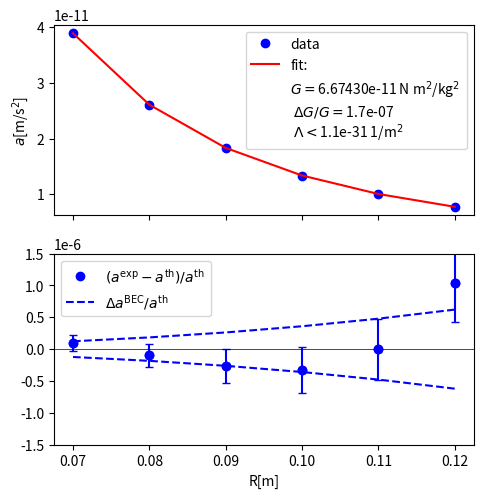

Python code for this plot:
from mpl_toolkits import mplot3d
import numpy as np
import matplotlib.pyplot as plt
import random

import matplotlib.pyplot as plt
from scipy.optimize import curve_fit

delR=1E-3#M
M=0.1#kg
G=6.67430E-11#N m^2/kg^2
L=1.1056E-52 #m^-2
da_omega=0.48E-17
c=3E+08#m/s^2 (speed of light)

def func(R, G, L):
    return (2*delR/R**2)*(M*G/R + L*R**2*c**2/6)
    
xdata = np.linspace(0.07, 0.12, 6)
y = func(xdata, G, L)

I=0
delG_acc=0
delL_acc=0
L_acc=0

while I<1000:
	rng_tmp = np.random.default_rng()
	y_noise_tmp = da_omega*rng_tmp.normal(size=xdata.size)
	ydata_tmp = y + y_noise_tmp
	popt_tmp, pcov_tmp = curve_fit(func, xdata, ydata_tmp)
	errors_tmp=np.sqrt(np.diag(pcov_tmp))

	if not (np.isfinite(errors_tmp).any()):
		continue
	
	delG_tmp=errors_tmp[0]/G
	delL_tmp=errors_tmp[1]/L
	L_tmp=abs(popt_tmp[1])
	delG_acc=delG_acc+delG_tmp
	delL_acc=delL_acc+delL_tmp
	L_acc=L_acc+L_tmp
	I +=1
	
L_av=L_acc/I
delL_av=delL_acc/I
delG_av=delG_acc/I

print('L_avg,delL_avg,del_G,I=',L_av,delG_av,I)
print('=====================')

	

rng = np.random.default_rng()
y_noise = da_omega*rng.normal(size=xdata.size)

#y1 = da_omega*rng.normal(size=1000000)
#y2 = rng.normal(0.,da_omega,size=1000000)
#count1, bins1, _ = plt.hist(y1, 100, density=True)
#count2, bins2, _ = plt.hist(y2, 100, density=True)

#plt.plot(bins1, ,linewidth=2, color='r')
#plt.plot(bins2, y2,linewidth=2, color='y')
plt.show()

print(y_noise)
ydata = y + y_noise



popt, pcov = curve_fit(func, xdata, ydata)
print('popt=',popt)
print('pcov=',pcov)
errors=np.sqrt(np.diag(pcov))
print('errors=',errors)
delG=errors[0]/G
delL=errors[1]/L

#delG=abs(popt[0]-G)/G
#delL=abs(popt[1]-L)/L
print('delG=',delG)


fig, (ax1, ax2) = plt.subplots(2, 1, sharex=True,figsize=[5,5])
plt.subplots_adjust(top=0.95,left=0.15,right=0.99)

#np.array([2.56274217, 1.37268521, 0.47427475])
plt.subplot(211)
plt.plot(xdata, ydata, 'o', label='data',color='b')
plt.plot(xdata, func(xdata, *popt), 'r-', label='fit:')
#plt.plot([], [], ' ', label='$G=$%5.5e N m$^2$/kg$^2$ \n ${\\Delta G/G=}$%5.1e   \n ${\\Lambda<}$%5.1e 1/m$^2$ ' % tuple([popt[0],delG,abs(popt[1])]))
plt.plot([], [], ' ', label='$G=$%5.5e N m$^2$/kg$^2$ \n ${\\Delta G/G=}$%5.1e   \n ${\\Lambda<}$%5.1e 1/m$^2$ ' % tuple([popt[0],delG_av,L_av]))
 

plt.legend()
plt.ylabel('$a$[m/s$^2$]')


plt.subplot(212)
dy=(ydata-func(xdata, *popt))/func(xdata, *popt)
dybec=da_omega/y
plt.plot(xdata, dy, 'o',color='b',label='$(a^{\\rm{exp}}- a^{\\rm{th}})/a^{\\rm{th}}$')
plt.errorbar(xdata, dy, yerr=dybec,color='b', fmt='o', capsize=3)

plt.plot(xdata, -dybec , '--',color='b')
plt.plot(xdata, dybec ,  '--', label='$\\Delta a^{\\rm{BEC}}/a^{\\rm{th}}$',color='b')
#plt.plot([0.07,0.12], [0,0] ,  '--', color='black',lw=1)
plt.axhline(y=0, color='black', linestyle='-',lw=0.5)

plt.legend()
#plt.ylabel('$(a_\\Omega^{\\rm exp}- a_\\Omega^{\\rm th})/a_\\Omega^{\\rm th}$')
plt.ylim(-1.5E-6,1.5E-6)

#print('==',tuple(popt))
print('==',tuple([popt[0],popt[1],delG,delL]))
	 
plt.xlabel('R[m]')

#plt.show()
plt.savefig("fit.pdf")
	 
